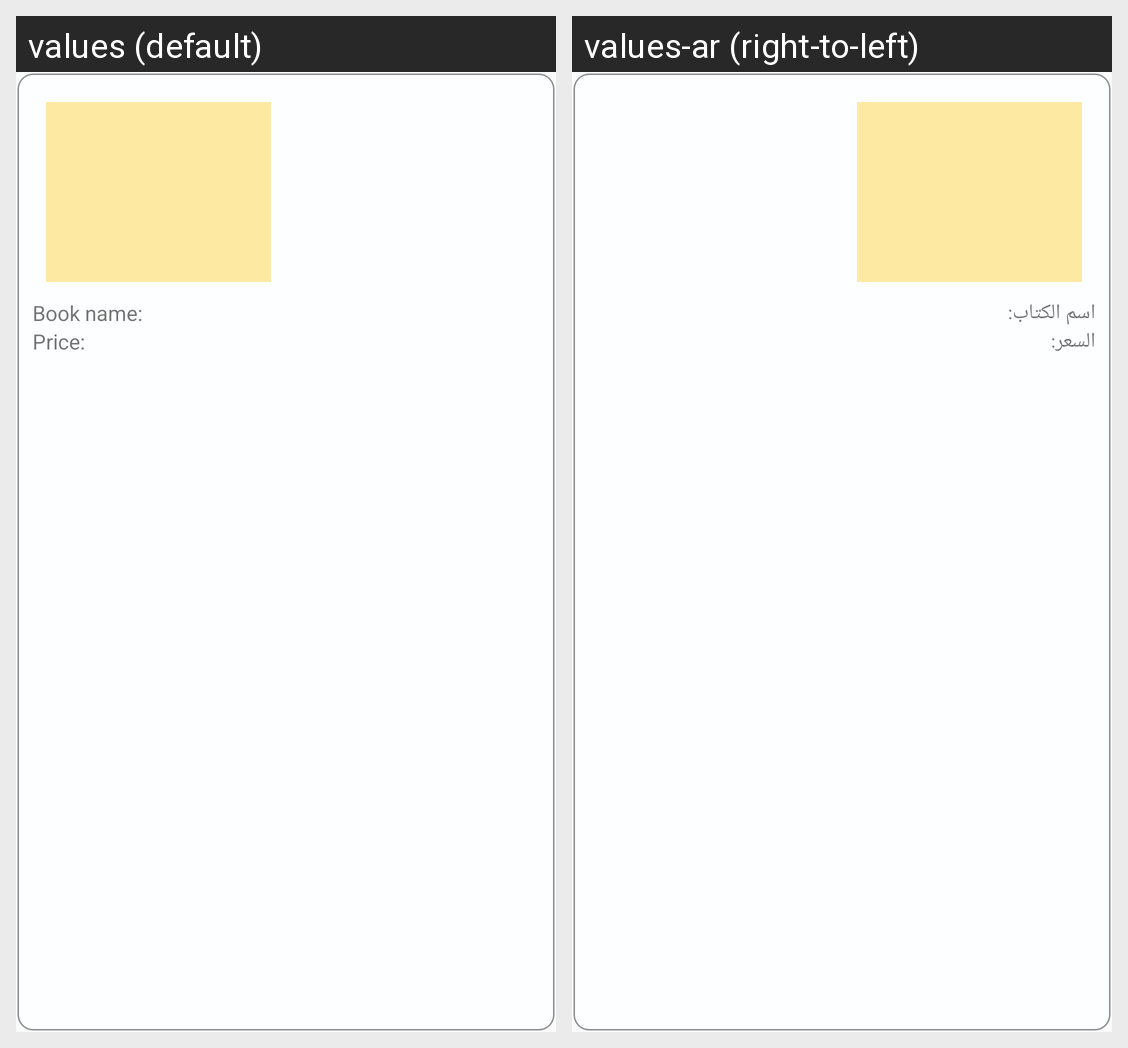

Locale-by-locale string values for the Android screen shown in this grid:
Android screen res/layout/list_general.xml rendered under 2 locales, left to right: values (default), values-ar (right-to-left). Device: Nexus 5 (rendered at 1080×1920; each locale shown at half size, 540×960, under a caption strip naming it); theme AppTheme.
Strings drawn on this screen, with the default value and each locale's value (text and hints the layout hard-codes, and strings that could not be matched under every locale, appear in the picture but are not listed):

name_of_book
  values: Book name:
  values-ar: اسم الكتاب:

price
  values: Price:
  values-ar: السعر:
